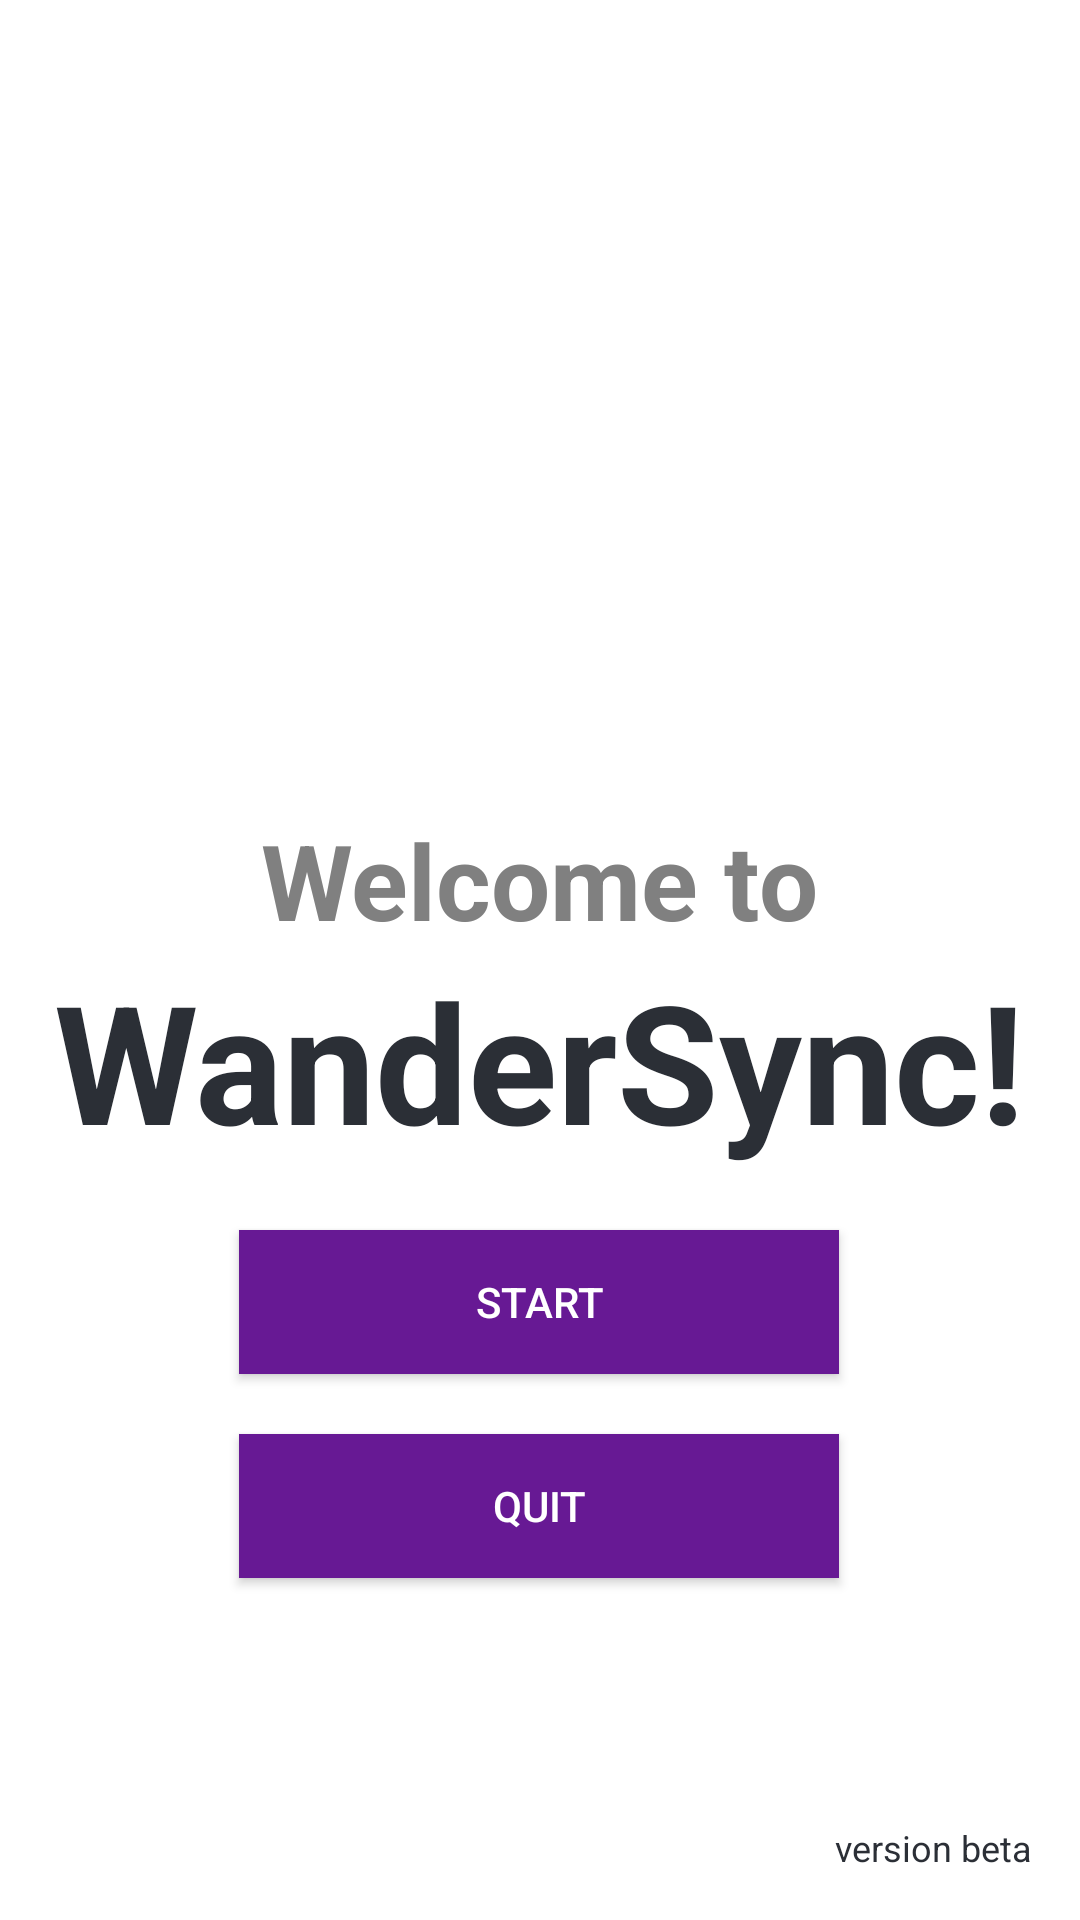

Android layout source for this screen:
<!-- AndroidManifest.xml: application theme Theme.SprintProject -->
<!-- res/layout/welcomescreen.xml -->
<?xml version="1.0" encoding="utf-8"?>
<androidx.constraintlayout.widget.ConstraintLayout
    xmlns:android="http://schemas.android.com/apk/res/android"
    xmlns:app="http://schemas.android.com/apk/res-auto"
    android:layout_width="match_parent"
    android:layout_height="match_parent"
    android:background="@android:color/white">

    <TextView
        android:id="@+id/welcome"
        android:layout_width="wrap_content"
        android:layout_height="wrap_content"
        android:text="@string/welcome_to"
        android:textColor="#808080"
        android:textSize="35sp"
        android:textStyle="bold"
        android:layout_marginTop="270dp"
        app:layout_constraintBottom_toTopOf="@+id/title"
        app:layout_constraintEnd_toEndOf="parent"
        app:layout_constraintStart_toStartOf="parent"
        app:layout_constraintTop_toTopOf="parent"/>


    <TextView
        android:id="@+id/title"
        android:layout_width="wrap_content"
        android:layout_height="wrap_content"
        android:text="@string/wanderSync"
        android:textColor="#2b2f36"
        android:textSize="55sp"
        android:textStyle="bold"
        app:layout_constraintTop_toBottomOf="@+id/welcome"
        app:layout_constraintEnd_toEndOf="parent"
        app:layout_constraintStart_toStartOf="parent" />


    <Button
        android:id="@+id/start_button"
        android:layout_width="200dp"
        android:layout_height="wrap_content"
        android:layout_marginTop="20dp"
        android:background="#671994"
        android:text="@string/Start"
        android:textColor="#FFFFFF"
        app:layout_constraintEnd_toEndOf="parent"
        app:layout_constraintHorizontal_bias="0.497"
        app:layout_constraintStart_toStartOf="parent"
        app:layout_constraintTop_toBottomOf="@id/title"
        app:layout_goneMarginTop="60dp" />



    <Button
        android:id="@+id/quit_button"
        android:layout_width="200dp"
        android:layout_height="wrap_content"
        android:layout_marginTop="20dp"
        android:background="#671994"
        android:text="@string/quit"
        android:textColor="#FFFFFF"
        app:layout_constraintEnd_toEndOf="parent"
        app:layout_constraintHorizontal_bias="0.497"
        app:layout_constraintStart_toStartOf="parent"
        app:layout_constraintTop_toBottomOf="@id/start_button"
        app:layout_goneMarginTop="60dp" />

    <TextView
        android:id="@+id/version_note"
        android:layout_width="wrap_content"
        android:layout_height="wrap_content"
        android:text="@string/app_version"
        android:textColor="#2b2f36"
        android:textSize="12sp"
        app:layout_constraintBottom_toBottomOf="parent"
        app:layout_constraintEnd_toEndOf="parent"
        android:layout_marginBottom="16dp"
        android:layout_marginEnd="16dp" />


</androidx.constraintlayout.widget.ConstraintLayout>
<!-- resources referenced by this layout -->
<resources>
  <string name="Start">Start</string>
  <string name="app_version">version beta</string>
  <string name="quit">Quit</string>
  <string name="wanderSync">WanderSync!</string>
  <string name="welcome_to">Welcome to</string>
  <style name="Theme.SprintProject" parent="Base.Theme.SprintProject" />
  <style name="Base.Theme.SprintProject" parent="Theme.Material3.DayNight.NoActionBar">
          
          
  
  
          
          <item name="android:statusBarColor">@color/white</item>
  
  
          
          <item name="android:windowSplashScreenBackground">@color/white</item>
  
  
          
          <item name="android:windowSplashScreenAnimatedIcon">@drawable/wanderlogo</item>
  
      </style>
  <!-- drawable wanderlogo: png bitmap (drawable, 8788 bytes) -->
  <!-- not gathered from this repository: default colours our renderer supplied (Android Studio template values) -->
  <color name="white">#FFFFFFFF</color>
</resources>
